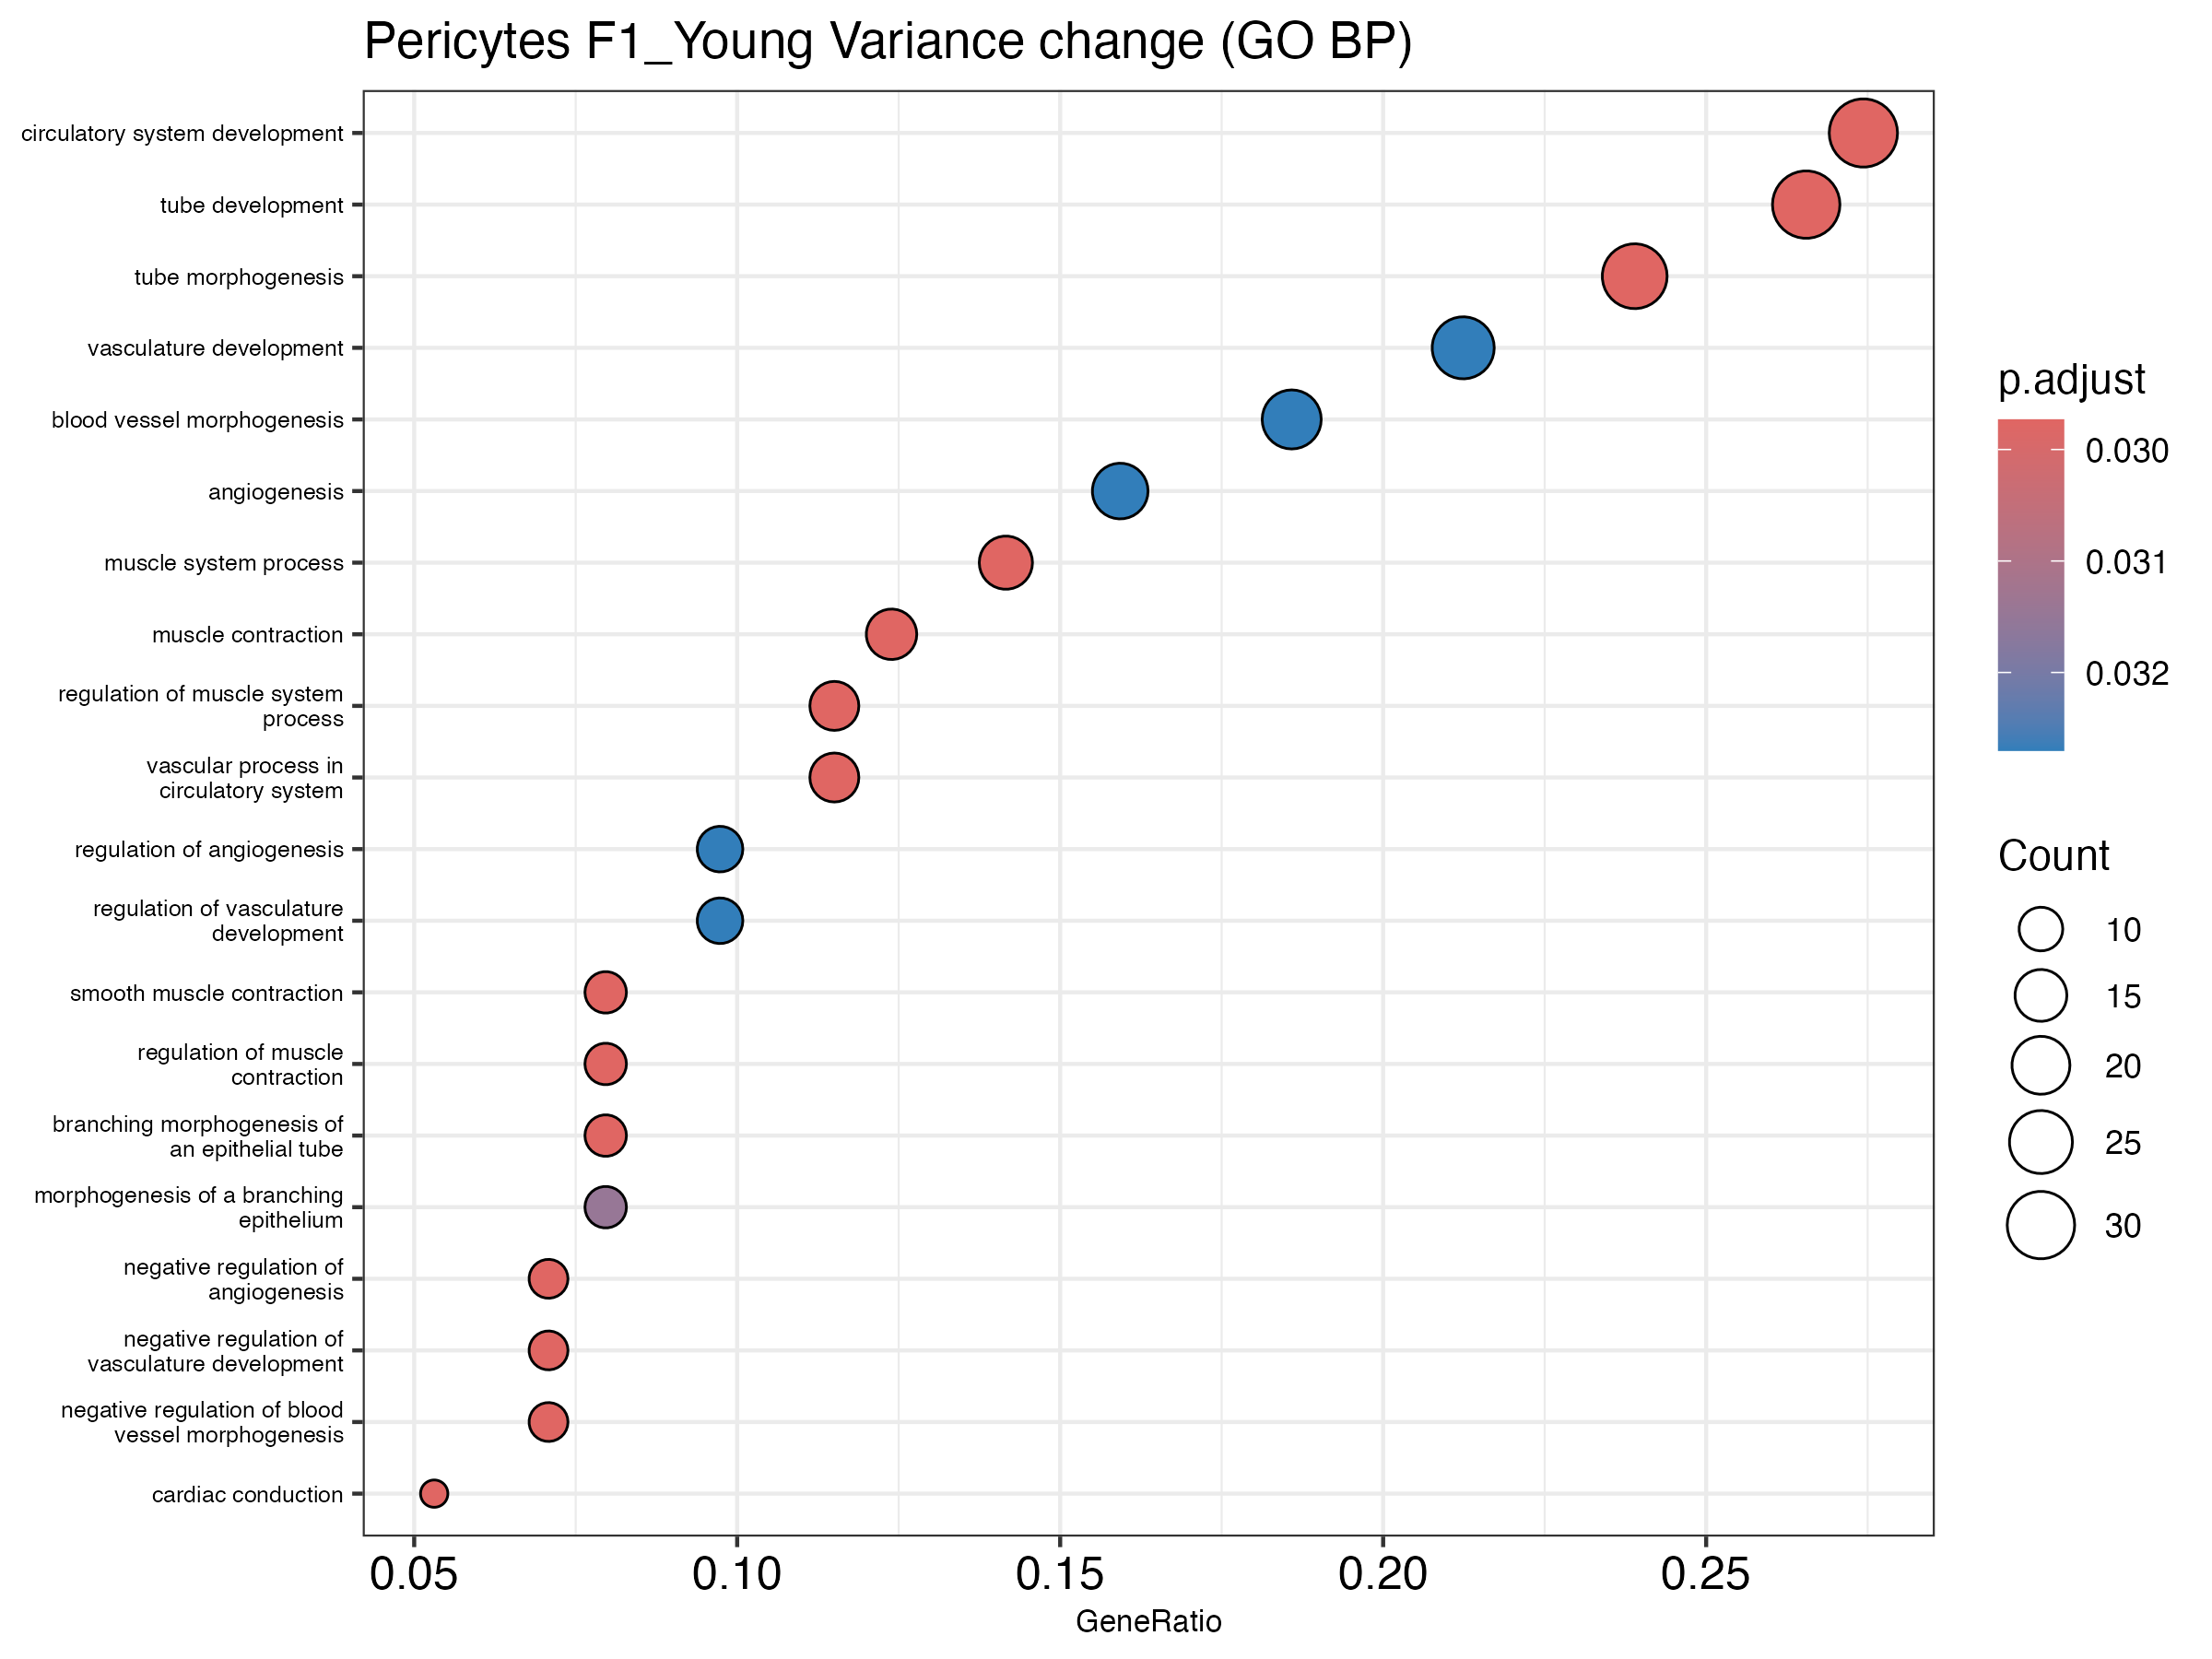

The file beside this chart, header and first rows:
ID, Description, GeneRatio, BgRatio, RichFactor, FoldEnrichment, zScore, pvalue, p.adjust, qvalue, geneID, Count
GO:0090257, regulation of muscle system process, 13/113, 34/996, 0.3824, 3.37, 5.028, 3.122614451243954e-5, 0.02973, 0.02765, Ank2/Arhgap42/Cacna1c/Cacnb2/Cald1/Errfi…, 13
GO:0006936, muscle contraction, 14/113, 41/996, 0.3415, 3.01, 4.699, 6.67263237990805e-5, 0.02973, 0.02765, Abcc9/Ank2/Arhgap42/Cacna1c/Cacna2d1/Cac…, 14
GO:0006939, smooth muscle contraction, 9/113, 19/996, 0.4737, 4.175, 4.996, 7.951006371585184e-5, 0.02973, 0.02765, Arhgap42/Cacna1c/Cald1/Gucy1a1/Irag1/Prk…, 9
GO:0003018, vascular process in circulatory system, 13/113, 37/996, 0.3514, 3.097, 4.648, 8.881973111537768e-5, 0.02973, 0.02765, Abcc9/Arhgap42/Cacna1c/Cd36/Ext1/Gucy1a1…, 13
GO:0006937, regulation of muscle contraction, 9/113, 20/996, 0.45, 3.966, 4.792, 1.308878028607067e-4, 0.02973, 0.02765, Ank2/Arhgap42/Cacna1c/Cacnb2/Cald1/Gucy1…, 9
GO:0048754, branching morphogenesis of an epithelial…, 9/113, 20/996, 0.45, 3.966, 4.792, 1.308878028607067e-4, 0.02973, 0.02765, Clic4/Col4a1/Ext1/Mgp/Nrp1/Sema5a/Slc12a…, 9
GO:0035239, tube morphogenesis, 27/113, 122/996, 0.2213, 1.951, 4.008, 1.812960942888307e-4, 0.02973, 0.02765, Adamts9/Cd36/Cdh2/Clic4/Col4a1/Col4a2/Dl…, 27
GO:0016525, negative regulation of angiogenesis, 8/113, 17/996, 0.4706, 4.148, 4.681, 2.1847639512389194e-4, 0.02973, 0.02765, Adamts9/Cd36/Col4a2/Rock2/Serpine1/Slc12…, 8
GO:1901343, negative regulation of vasculature devel…, 8/113, 17/996, 0.4706, 4.148, 4.681, 2.1847639512389194e-4, 0.02973, 0.02765, Adamts9/Cd36/Col4a2/Rock2/Serpine1/Slc12…, 8
GO:2000181, negative regulation of blood vessel morp…, 8/113, 17/996, 0.4706, 4.148, 4.681, 2.1847639512389194e-4, 0.02973, 0.02765, Adamts9/Cd36/Col4a2/Rock2/Serpine1/Slc12…, 8
GO:0035295, tube development, 30/113, 144/996, 0.2083, 1.836, 3.88, 2.3848325794039853e-4, 0.02973, 0.02765, Adamts9/Cd36/Cdh2/Clic4/Col4a1/Col4a2/Dl…, 30
GO:0061337, cardiac conduction, 6/113, 10/996, 0.6, 5.288, 4.873, 2.694874820314427e-4, 0.02973, 0.02765, Abcc9/Ank2/Cacna1c/Cacna2d1/Cacnb2/Slc8a…, 6
GO:0072359, circulatory system development, 31/113, 152/996, 0.2039, 1.798, 3.82, 2.773172844904653e-4, 0.02973, 0.02765, Abcc9/Adamts9/Ank2/Cacna1c/Cd36/Cdh2/Cli…, 31
GO:0003012, muscle system process, 16/113, 57/996, 0.2807, 2.474, 4.098, 2.803139716933665e-4, 0.02973, 0.02765, Abcc9/Ank2/Arhgap42/Cacna1c/Cacna2d1/Cac…, 16
GO:0061138, morphogenesis of a branching epithelium, 9/113, 22/996, 0.4091, 3.606, 4.419, 3.177956554050775e-4, 0.03146, 0.02926, Clic4/Col4a1/Ext1/Mgp/Nrp1/Sema5a/Slc12a…, 9
GO:0001944, vasculature development, 24/113, 107/996, 0.2243, 1.977, 3.825, 3.64024318101306e-4, 0.0327, 0.03041, Abcc9/Adamts9/Cd36/Cdh2/Clic4/Col4a1/Col…, 24
GO:0045765, regulation of angiogenesis, 11/113, 32/996, 0.3438, 3.03, 4.173, 4.062911515226985e-4, 0.0327, 0.03041, Adamts9/Cd36/Col4a2/Nrp1/Rhoj/Rock2/Sema…, 11
GO:1901342, regulation of vasculature development, 11/113, 32/996, 0.3438, 3.03, 4.173, 4.062911515226985e-4, 0.0327, 0.03041, Adamts9/Cd36/Col4a2/Nrp1/Rhoj/Rock2/Sema…, 11
GO:0048514, blood vessel morphogenesis, 21/113, 89/996, 0.236, 2.08, 3.817, 4.3442478505679793e-4, 0.0327, 0.03041, Adamts9/Cd36/Cdh2/Clic4/Col4a1/Col4a2/No…, 21
GO:0001525, angiogenesis, 18/113, 71/996, 0.2535, 2.235, 3.86, 4.624197759809613e-4, 0.0327, 0.03041, Adamts9/Cd36/Clic4/Col4a1/Col4a2/Notch3/…, 18
GO:0003013, circulatory system process, 18/113, 71/996, 0.2535, 2.235, 3.86, 4.624197759809613e-4, 0.0327, 0.03041, Abcc9/Ank2/Arhgap42/Arhgef12/Cacna1c/Cac…, 18
GO:0023052, signaling, 71/113, 477/996, 0.1488, 1.312, 3.375, 5.106108940456056e-4, 0.03428, 0.03188, Abcc9/Ank2/Arhgap10/Arhgap42/Arhgef12/At…, 71
GO:0042311, vasodilation, 6/113, 11/996, 0.5455, 4.808, 4.541, 5.382407733276575e-4, 0.03428, 0.03188, Abcc9/Ext1/Gucy1a1/Irag1/Itga1/Prkg1, 6
GO:0044057, regulation of system process, 17/113, 66/996, 0.2576, 2.27, 3.819, 5.540702742226684e-4, 0.03428, 0.03188, Abcc9/Ank2/Arhgap42/Cacna1c/Cacna2d1/Cac…, 17
GO:0007154, cell communication, 71/113, 479/996, 0.1482, 1.306, 3.329, 5.993273671503806e-4, 0.03535, 0.03288, Abcc9/Ank2/Arhgap10/Arhgap42/Arhgef12/At…, 71
GO:0001568, blood vessel development, 23/113, 104/996, 0.2212, 1.949, 3.658, 6.189173350963842e-4, 0.03535, 0.03288, Abcc9/Adamts9/Cd36/Cdh2/Clic4/Col4a1/Col…, 23
GO:0008015, blood circulation, 17/113, 67/996, 0.2537, 2.236, 3.747, 6.718853513252106e-4, 0.03695, 0.03437, Abcc9/Ank2/Arhgap42/Arhgef12/Cacna1c/Cac…, 17
GO:0060562, epithelial tube morphogenesis, 13/113, 45/996, 0.2889, 2.546, 3.796, 8.17621373637429e-4, 0.04139, 0.03849, Clic4/Col4a1/Dlc1/Ext1/Mgp/Nrp1/Phactr4/…, 13
GO:0141124, intracellular signaling cassette, 38/113, 212/996, 0.1792, 1.58, 3.403, 8.278423427578481e-4, 0.04139, 0.03849, Abcc9/Ank2/Arhgap42/Arhgef12/Cacna1c/Cd3…, 38
GO:0060048, cardiac muscle contraction, 7/113, 16/996, 0.4375, 3.856, 4.118, 9.671445084445659e-4, 0.04139, 0.03849, Abcc9/Ank2/Cacna1c/Cacna2d1/Cacnb2/Slc8a…, 7
GO:0001763, morphogenesis of a branching structure, 9/113, 25/996, 0.36, 3.173, 3.935, 9.6924197737426e-4, 0.04139, 0.03849, Clic4/Col4a1/Ext1/Mgp/Nrp1/Sema5a/Slc12a…, 9
GO:0007160, cell-matrix adhesion, 11/113, 35/996, 0.3143, 2.77, 3.812, 9.737696211127735e-4, 0.04139, 0.03849, Adamts9/Cd36/Dlc1/Itga1/Lims1/Nrp1/Pten/…, 11
GO:0007266, Rho protein signal transduction, 10/113, 30/996, 0.3333, 2.938, 3.854, 0.001003, 0.04139, 0.03849, Arhgap42/Arhgef12/Cdh2/Dlc1/Eps8/Nrp1/Pd…, 10
GO:0035150, regulation of tube size, 10/113, 30/996, 0.3333, 2.938, 3.854, 0.001003, 0.04139, 0.03849, Abcc9/Arhgap42/Cacna1c/Ext1/Gucy1a1/Irag…, 10
GO:0035296, regulation of tube diameter, 10/113, 30/996, 0.3333, 2.938, 3.854, 0.001003, 0.04139, 0.03849, Abcc9/Arhgap42/Cacna1c/Ext1/Gucy1a1/Irag…, 10
GO:0097746, blood vessel diameter maintenance, 10/113, 30/996, 0.3333, 2.938, 3.854, 0.001003, 0.04139, 0.03849, Abcc9/Arhgap42/Cacna1c/Ext1/Gucy1a1/Irag…, 10
GO:0048646, anatomical structure formation involved …, 26/113, 129/996, 0.2016, 1.776, 3.38, 0.001211, 0.04861, 0.04521, Adamts9/Cd36/Clic4/Col4a1/Col4a2/Dlc1/Ex…, 26
